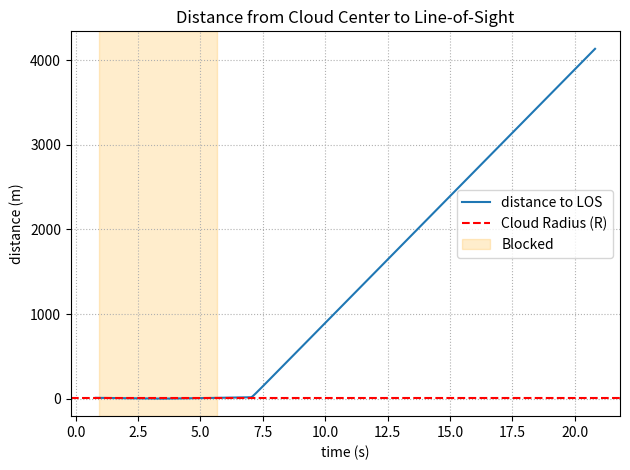

Write the Python code that produced this figure.
import numpy as np

# # 问题一求解
# v_U = 120       # m/s
# P_U0 = np.array([17800, 0, 1800])
# t_release = 1.5        # 修改: 投放时间, 原 t_release
# t_burst = 5.1         # 修改: 起爆时间, 直接给定
# angle_deg_U = 180                                           # 新增: 无人机飞行方向角度(与x轴正向夹角)



# 问题二验证
v_U = 133.120      # m/s，更新后FY1飞行速度（原数据已替换）
P_U0 = np.array([17800, 0, 1800])
t_release = 0.284      # s，更新后烟幕弹投放时刻（对应原 t_drop）
t_burst = 0.526+0.284          # s，更新后烟幕弹起爆时刻（对应原 t_det）
angle_deg_U =6.327    # 度，更新后与x轴正向夹角（航向角）



# # 问题二验证
# v_U = 71.664       # m/s，更新后FY1飞行速度（原数据已替换）
# P_U0 = np.array([17800, 0, 1800])
# t_release = 0.122        # s，更新后烟幕弹投放时刻（对应原 t_drop）
# t_burst = 2.639          # s，更新后烟幕弹起爆时刻（对应原 t_det）
# angle_deg_U = 177.321    # 度，更新后与x轴正向夹角（航向角）

# # 问题二验证
# v_U = 75.731       # m/s，更新后FY1飞行速度（原数据已替换）
# P_U0 = np.array([17800, 0, 1800])
# t_release = 0.181     # s，更新后烟幕弹投放时刻（对应原 t_drop）
# t_burst = 2.807        # s，更新后烟幕弹起爆时刻（对应原 t_det）
# angle_deg_U = 177.598    # 度，更新后与x轴正向夹角（航向角）

# # 问题三验证
# # 无人机固定飞行参数
# v_U = 119.39       # m/s，无人机飞行速度
# angle_deg_U = 179.20  # 度，无人机飞行方位角
# P_U0 = np.array([17800, 0, 1800])  # 无人机初始位置（沿用历史基准坐标）
# # 烟幕弹1专属参数
# t_release = 0.102    # s，投放时间
# flight_time = 3.626  # s，飞行时间（从投放至起爆的时间）
# t_burst = 3.728      # s，起爆时间（与投放时间+飞行时间一致：0.102+3.626=3.728）
# # 烟幕弹2专属参数
# t_release = 1.951    # s，投放时间
# flight_time = 3.991  # s，飞行时间（从投放至起爆的时间）
# t_burst = 5.942      # s，起爆时间（与投放时间+飞行时间一致：1.951+3.991=5.942）
# # 烟幕弹3专属参数
# t_release = 4.992    # s，投放时间
# flight_time = 0.630  # s，飞行时间（从投放至起爆的时间）
# t_burst = 5.622      # s，起爆时间（与投放时间+飞行时间一致：4.992+0.630=5.622）



# # 问题四验证
# #fy1
# v_U = 82.01       # m/s，飞行速度（详细投放策略中FY1的飞行速度）
# P_U0 = np.array([17800, 0, 1800])
# t_release = 0.11        # 投放时间, 对应原 t_drop
# t_burst = 2.61          # 起爆时间, 对应原 t_det
# angle_deg_U = 178.62                                           # 单位：度
# #fy2
# v_U = 123.39      # m/s，飞行速度（详细投放策略中FY2的飞行速度）
# P_U0 = np.array([12000, 1400, 1400])
# t_release = 7.10        # 投放时间, 对应原 t_drop
# t_burst = 15.21         # 起爆时间, 对应原 t_det
# angle_deg_U = 225.87                                           # 单位：度
# #fy3
# v_U = 128.16      # m/s，飞行速度（详细投放策略中FY3的飞行速度）
# P_U0 = np.array([6000, -3000, 700])
# t_release = 20.06       # 投放时间, 对应原 t_drop
# t_burst = 27.07         # 起爆时间, 对应原 t_det
# angle_deg_U = 115.97                                           # 单位：度




# 位置向量（单位：m）
P_M0 = np.array([20000.0, 0.0, 2000.0])    # 导弹初始
# #问题五验证
# v_U = 123.82
# P_U0 = np.array([6000,-3000,700])
# t_release = 19.86
# t_burst = 23.26
# angle_deg_U = 1.559
# P_M0 = np.array([18000,-600,1900])
# config_id = 111  # 三位数编号：百位=无人机(FY1-5)，十位=烟幕弹(1-3)，个位=导弹(M1-3)

# # FY1系列（百位=1）
# if config_id == 111:  # FY1-弹1-M1
#     v_U = 70.00
#     P_U0 = np.array([17800, 0, 1800])
#     t_release = 0.536
#     t_burst = 1.540
#     angle_deg_U = 11.06
#     P_M0 = np.array([20000.0, 0.0, 2000.0])

# elif config_id == 112:  # FY1-弹1-M2
#     v_U = 70.00
#     P_U0 = np.array([17800, 0, 1800])
#     t_release = 0.536
#     t_burst = 1.540
#     angle_deg_U = 11.06
#     P_M0 = np.array([19000.0, 600.0, 2100.0])

# elif config_id == 113:  # FY1-弹1-M3
#     v_U = 70.00
#     P_U0 = np.array([17800, 0, 1800])
#     t_release = 0.536
#     t_burst = 1.540
#     angle_deg_U = 11.06
#     P_M0 = np.array([18000.0, -600.0, 1900.0])

# elif config_id == 121:  # FY1-弹2-M1
#     v_U = 70.00
#     P_U0 = np.array([17800, 0, 1800])
#     t_release = 4.322
#     t_burst = 6.401
#     angle_deg_U = 11.06
#     P_M0 = np.array([20000.0, 0.0, 2000.0])

# elif config_id == 122:  # FY1-弹2-M2
#     v_U = 70.00
#     P_U0 = np.array([17800, 0, 1800])
#     t_release = 4.322
#     t_burst = 6.401
#     angle_deg_U = 11.06
#     P_M0 = np.array([19000.0, 600.0, 2100.0])

# elif config_id == 123:  # FY1-弹2-M3
#     v_U = 70.00
#     P_U0 = np.array([17800, 0, 1800])
#     t_release = 4.322
#     t_burst = 6.401
#     angle_deg_U = 11.06
#     P_M0 = np.array([18000.0, -600.0, 1900.0])

# elif config_id == 131:  # FY1-弹3-M1
#     v_U = 70.00
#     P_U0 = np.array([17800, 0, 1800])
#     t_release = 5.522
#     t_burst = 9.207
#     angle_deg_U = 11.06
#     P_M0 = np.array([20000.0, 0.0, 2000.0])

# elif config_id == 132:  # FY1-弹3-M2
#     v_U = 70.00
#     P_U0 = np.array([17800, 0, 1800])
#     t_release = 5.522
#     t_burst = 9.207
#     angle_deg_U = 11.06
#     P_M0 = np.array([19000.0, 600.0, 2100.0])

# elif config_id == 133:  # FY1-弹3-M3
#     v_U = 70.00
#     P_U0 = np.array([17800, 0, 1800])
#     t_release = 5.522
#     t_burst = 9.207
#     angle_deg_U = 11.06
#     P_M0 = np.array([18000.0, -600.0, 1900.0])

# # FY2系列（百位=2）
# elif config_id == 211:  # FY2-弹1-M1
#     v_U = 74.36
#     P_U0 = np.array([12000, 1400, 1400])
#     t_release = 3.675
#     t_burst = 9.019
#     angle_deg_U = 65.93
#     P_M0 = np.array([20000.0, 0.0, 2000.0])

# elif config_id == 212:  # FY2-弹1-M2
#     v_U = 74.36
#     P_U0 = np.array([12000, 1400, 1400])
#     t_release = 3.675
#     t_burst = 9.019
#     angle_deg_U = 65.93
#     P_M0 = np.array([19000.0, 600.0, 2100.0])

# elif config_id == 213:  # FY2-弹1-M3
#     v_U = 74.36
#     P_U0 = np.array([12000, 1400, 1400])
#     t_release = 3.675
#     t_burst = 9.019
#     angle_deg_U = 65.93
#     P_M0 = np.array([18000.0, -600.0, 1900.0])

# elif config_id == 221:  # FY2-弹2-M1
#     v_U = 74.36
#     P_U0 = np.array([12000, 1400, 1400])
#     t_release = 5.772
#     t_burst = 11.001
#     angle_deg_U = 65.93
#     P_M0 = np.array([20000.0, 0.0, 2000.0])

# elif config_id == 222:  # FY2-弹2-M2
#     v_U = 74.36
#     P_U0 = np.array([12000, 1400, 1400])
#     t_release = 5.772
#     t_burst = 11.001
#     angle_deg_U = 65.93
#     P_M0 = np.array([19000.0, 600.0, 2100.0])

# elif config_id == 223:  # FY2-弹2-M3
#     v_U = 74.36
#     P_U0 = np.array([12000, 1400, 1400])
#     t_release = 5.772
#     t_burst = 11.001
#     angle_deg_U = 65.93
#     P_M0 = np.array([18000.0, -600.0, 1900.0])

# elif config_id == 231:  # FY2-弹3-M1
#     v_U = 74.36
#     P_U0 = np.array([12000, 1400, 1400])
#     t_release = 7.229
#     t_burst = 10.115
#     angle_deg_U = 65.93
#     P_M0 = np.array([20000.0, 0.0, 2000.0])

# elif config_id == 232:  # FY2-弹3-M2
#     v_U = 74.36
#     P_U0 = np.array([12000, 1400, 1400])
#     t_release = 7.229
#     t_burst = 10.115
#     angle_deg_U = 65.93
#     P_M0 = np.array([19000.0, 600.0, 2100.0])

# elif config_id == 233:  # FY2-弹3-M3
#     v_U = 74.36
#     P_U0 = np.array([12000, 1400, 1400])
#     t_release = 7.229
#     t_burst = 10.115
#     angle_deg_U = 65.93
#     P_M0 = np.array([18000.0, -600.0, 1900.0])

# # FY3系列（百位=3）
# elif config_id == 311:  # FY3-弹1-M1
#     v_U = 130.00
#     P_U0 = np.array([6000, -3000, 700])
#     t_release = 0.510
#     t_burst = 4.035
#     angle_deg_U = 175.68
#     P_M0 = np.array([20000.0, 0.0, 2000.0])

# elif config_id == 312:  # FY3-弹1-M2
#     v_U = 130.00
#     P_U0 = np.array([6000, -3000, 700])
#     t_release = 0.510
#     t_burst = 4.035
#     angle_deg_U = 175.68
#     P_M0 = np.array([19000.0, 600.0, 2100.0])

# elif config_id == 313:  # FY3-弹1-M3
#     v_U = 130.00
#     P_U0 = np.array([6000, -3000, 700])
#     t_release = 0.510
#     t_burst = 4.035
#     angle_deg_U = 175.68
#     P_M0 = np.array([18000.0, -600.0, 1900.0])

# elif config_id == 321:  # FY3-弹2-M1
#     v_U = 130.00
#     P_U0 = np.array([6000, -3000, 700])
#     t_release = 4.463
#     t_burst = 7.203
#     angle_deg_U = 175.68
#     P_M0 = np.array([20000.0, 0.0, 2000.0])

# elif config_id == 322:  # FY3-弹2-M2
#     v_U = 130.00
#     P_U0 = np.array([6000, -3000, 700])
#     t_release = 4.463
#     t_burst = 7.203
#     angle_deg_U = 175.68
#     P_M0 = np.array([19000.0, 600.0, 2100.0])

# elif config_id == 323:  # FY3-弹2-M3
#     v_U = 130.00
#     P_U0 = np.array([6000, -3000, 700])
#     t_release = 4.463
#     t_burst = 7.203
#     angle_deg_U = 175.68
#     P_M0 = np.array([18000.0, -600.0, 1900.0])

# elif config_id == 331:  # FY3-弹3-M1
#     v_U = 130.00
#     P_U0 = np.array([6000, -3000, 700])
#     t_release = 9.468
#     t_burst = 13.079
#     angle_deg_U = 175.68
#     P_M0 = np.array([20000.0, 0.0, 2000.0])

# elif config_id == 332:  # FY3-弹3-M2
#     v_U = 130.00
#     P_U0 = np.array([6000, -3000, 700])
#     t_release = 9.468
#     t_burst = 13.079
#     angle_deg_U = 175.68
#     P_M0 = np.array([19000.0, 600.0, 2100.0])

# elif config_id == 333:  # FY3-弹3-M3
#     v_U = 130.00
#     P_U0 = np.array([6000, -3000, 700])
#     t_release = 9.468
#     t_burst = 13.079
#     angle_deg_U = 175.68
#     P_M0 = np.array([18000.0, -600.0, 1900.0])

# # FY4系列（百位=4）
# elif config_id == 411:  # FY4-弹1-M1
#     v_U = 95.99
#     P_U0 = np.array([11000, 2000, 1800])
#     t_release = 2.765
#     t_burst = 5.816
#     angle_deg_U = 185.79
#     P_M0 = np.array([20000.0, 0.0, 2000.0])

# elif config_id == 412:  # FY4-弹1-M2
#     v_U = 95.99
#     P_U0 = np.array([11000, 2000, 1800])
#     t_release = 2.765
#     t_burst = 5.816
#     angle_deg_U = 185.79
#     P_M0 = np.array([19000.0, 600.0, 2100.0])

# elif config_id == 413:  # FY4-弹1-M3
#     v_U = 95.99
#     P_U0 = np.array([11000, 2000, 1800])
#     t_release = 2.765
#     t_burst = 5.816
#     angle_deg_U = 185.79
#     P_M0 = np.array([18000.0, -600.0, 1900.0])

# elif config_id == 421:  # FY4-弹2-M1
#     v_U = 95.99
#     P_U0 = np.array([11000, 2000, 1800])
#     t_release = 7.204
#     t_burst = 11.836
#     angle_deg_U = 185.79
#     P_M0 = np.array([20000.0, 0.0, 2000.0])

# elif config_id == 422:  # FY4-弹2-M2
#     v_U = 95.99
#     P_U0 = np.array([11000, 2000, 1800])
#     t_release = 7.204
#     t_burst = 11.836
#     angle_deg_U = 185.79
#     P_M0 = np.array([19000.0, 600.0, 2100.0])

# elif config_id == 423:  # FY4-弹2-M3
#     v_U = 95.99
#     P_U0 = np.array([11000, 2000, 1800])
#     t_release = 7.204
#     t_burst = 11.836
#     angle_deg_U = 185.79
#     P_M0 = np.array([18000.0, -600.0, 1900.0])

# elif config_id == 431:  # FY4-弹3-M1
#     v_U = 95.99
#     P_U0 = np.array([11000, 2000, 1800])
#     t_release = 8.660
#     t_burst = 10.916
#     angle_deg_U = 185.79
#     P_M0 = np.array([20000.0, 0.0, 2000.0])

# elif config_id == 432:  # FY4-弹3-M2
#     v_U = 95.99
#     P_U0 = np.array([11000, 2000, 1800])
#     t_release = 8.660
#     t_burst = 10.916
#     angle_deg_U = 185.79
#     P_M0 = np.array([19000.0, 600.0, 2100.0])

# elif config_id == 433:  # FY4-弹3-M3
#     v_U = 95.99
#     P_U0 = np.array([11000, 2000, 1800])
#     t_release = 8.660
#     t_burst = 10.916
#     angle_deg_U = 185.79
#     P_M0 = np.array([18000.0, -600.0, 1900.0])

# # FY5系列（百位=5）
# elif config_id == 511:  # FY5-弹1-M1
#     v_U = 70.18
#     P_U0 = np.array([13000, -2000, 1300])
#     t_release = 5.171
#     t_burst = 6.831
#     angle_deg_U = 240.35
#     P_M0 = np.array([20000.0, 0.0, 2000.0])

# elif config_id == 512:  # FY5-弹1-M2
#     v_U = 70.18
#     P_U0 = np.array([13000, -2000, 1300])
#     t_release = 5.171
#     t_burst = 6.831
#     angle_deg_U = 240.35
#     P_M0 = np.array([19000.0, 600.0, 2100.0])

# elif config_id == 513:  # FY5-弹1-M3
#     v_U = 70.18
#     P_U0 = np.array([13000, -2000, 1300])
#     t_release = 5.171
#     t_burst = 6.831
#     angle_deg_U = 240.35
#     P_M0 = np.array([18000.0, -600.0, 1900.0])

# elif config_id == 521:  # FY5-弹2-M1
#     v_U = 70.18
#     P_U0 = np.array([13000, -2000, 1300])
#     t_release = 6.599
#     t_burst = 11.931
#     angle_deg_U = 240.35
#     P_M0 = np.array([20000.0, 0.0, 2000.0])

# elif config_id == 522:  # FY5-弹2-M2
#     v_U = 70.18
#     P_U0 = np.array([13000, -2000, 1300])
#     t_release = 6.599
#     t_burst = 11.931
#     angle_deg_U = 240.35
#     P_M0 = np.array([19000.0, 600.0, 2100.0])

# elif config_id == 523:  # FY5-弹2-M3
#     v_U = 70.18
#     P_U0 = np.array([13000, -2000, 1300])
#     t_release = 6.599
#     t_burst = 11.931
#     angle_deg_U = 240.35
#     P_M0 = np.array([18000.0, -600.0, 1900.0])

# elif config_id == 531:  # FY5-弹3-M1
#     v_U = 70.18
#     P_U0 = np.array([13000, -2000, 1300])
#     t_release = 8.266
#     t_burst = 9.739
#     angle_deg_U = 240.35
#     P_M0 = np.array([20000.0, 0.0, 2000.0])

# elif config_id == 532:  # FY5-弹3-M2
#     v_U = 70.18
#     P_U0 = np.array([13000, -2000, 1300])
#     t_release = 8.266
#     t_burst = 9.739
#     angle_deg_U = 240.35
#     P_M0 = np.array([19000.0, 600.0, 2100.0])

# elif config_id == 533:  # FY5-弹3-M3
#     v_U = 70.18
#     P_U0 = np.array([13000, -2000, 1300])
#     t_release = 8.266
#     t_burst = 9.739
#     angle_deg_U = 240.35
#     P_M0 = np.array([18000.0, -600.0, 1900.0])
































# -----------------------------
# 1) 常量与初值（按题意/上文约定）
# -----------------------------
g = 9.8           # m/s^2
v_M = 300.0         # 导弹速度
v_c = 3.0           # 云团中心下沉速度
R = 10.0            # 云团半径


T = np.array([0.0, 200.0, 0.0])           # 真目标

angle_rad_U = np.deg2rad(angle_deg_U)                           # 新增: 转换为弧度
u_U = np.array([np.cos(angle_rad_U), np.sin(angle_rad_U), 0.0])  # 新增: 计算单位方向向量

# 导弹指向“假目标原点 (0,0,0)”的单位方向
u_M = -P_M0 / np.linalg.norm(P_M0)


t_fly_to_burst = t_burst - t_release  # 修改: 计算干扰弹从投放到起爆的飞行时间


# 投放点 S（无人机水平等高直线飞行）
# 修改: 根据新的飞行方向、速度和时间计算投放点 S
S = P_U0 + u_U * v_U * t_release

# 起爆点 H0（忽略空气阻力，水平匀速、竖直自由落体）
# 修改: 根据新的参数计算起爆点 H0
horizontal_disp = u_U * v_U * t_fly_to_burst      # 水平位移向量
vertical_disp = -0.5 * g * (t_fly_to_burst ** 2)  # 垂直位移
H0 = S + np.array([horizontal_disp[0], horizontal_disp[1], vertical_disp])


# 只在“起爆后 20 s 的时间窗”内判定相交
t_min = t_burst
t_max = t_burst + 20.0

# 若需限制到“导弹命中假目标”的时刻，也可启用下面两行：
# t_hit = np.linalg.norm(P_M0) / v_M
# t_max = min(t_max, t_hit)

# -----------------------------
# 2) 轨迹/几何辅助函数
# -----------------------------
def P_M(t: float) -> np.ndarray:
    """时刻 t 导弹位置"""
    return P_M0 + v_M * u_M * t

def C(t: float) -> np.ndarray:
    """时刻 t 云团中心位置（起爆后竖直下沉）"""
    # 仅在 t >= t_burst 有意义
    return H0 + np.array([0.0, 0.0, -v_c * (t - t_burst)])

def distance_point_to_segment(P: np.ndarray, Q: np.ndarray, Cc: np.ndarray):
    """
    点 Cc 到线段 PQ 的最小距离；返回 (距离, 线段参数 s_clamped)
    其中 s_clamped ∈ [0,1]，表示最近点为 P + s* (Q-P)
    """
    d = Q - P
    L2 = float(np.dot(d, d))
    if L2 == 0.0:
        return float(np.linalg.norm(Cc - P)), 0.0
    s = float(np.dot(Cc - P, d) / L2)
    s_clamped = min(1.0, max(0.0, s))
    closest = P + s_clamped * d
    return float(np.linalg.norm(Cc - closest)), s_clamped

def dist_to_LOS(t: float) -> float:
    """时刻 t，云心到导弹->目标视线线段的距离"""
    return distance_point_to_segment(P_M(t), T, C(t))[0]

# f(t) = d(t) - R 的符号改变表示进入/离开相交
def f(t: float) -> float:
    return dist_to_LOS(t) - R

# -----------------------------
# 3) 二分法根查找（稳健）
# -----------------------------
def bisect_root(a: float, b: float, max_iter: int = 60, eps: float = 1e-9) -> float:
    """
    在 [a,b] 上对 f(t)=0 做二分；要求 f(a)*f(b) <= 0
    返回根的近似值
    """
    fa, fb = f(a), f(b)
    if fa == 0.0:
        return a
    if fb == 0.0:
        return b
    # 若同号，尽量不调用
    if fa * fb > 0:
        raise ValueError("bisect_root: f(a) 与 f(b) 同号，无法二分。")

    left, right = a, b
    for _ in range(max_iter):
        mid = 0.5 * (left + right)
        fm = f(mid)
        # 收敛或区间极小
        if abs(fm) < eps or (right - left) < 1e-9:
            return mid
        # 选择有异号的一侧
        if fa * fm <= 0:
            right, fb = mid, fm
        else:
            left, fa = mid, fm
    return 0.5 * (left + right)

# -----------------------------
# 4) 事件探测：先粗扫，再精化
# -----------------------------
def find_intervals(t0: float, t1: float, coarse_step: float = 1e-3) -> list:
    """
    在 [t0, t1] 内先用等步长粗扫（默认 1 ms），
    找到 f 从 >0 到 <=0（进入）及反向（离开）的片段，
    再用二分法精化边界。
    返回 [(t_enter, t_exit), ...]
    """
    # 注意：粗步长可按需要调节（如 0.01~0.05 s 亦可）
    ts = np.arange(t0, t1 + coarse_step, coarse_step, dtype=np.float64)
    vals = np.array([f(t) for t in ts], dtype=np.float64)

    intervals = []
    inside = False
    t_enter = None

    for i in range(1, len(ts)):
        f_prev, f_curr = vals[i - 1], vals[i]
        a, b = float(ts[i - 1]), float(ts[i])

        if (not inside) and (f_prev > 0.0) and (f_curr <= 0.0):
            # 进入相交：在 [a,b] 上二分
            t_enter = bisect_root(a, b)
            inside = True

        elif inside and (f_prev <= 0.0) and (f_curr > 0.0):
            # 离开相交：在 [a,b] 上二分
            t_exit = bisect_root(a, b)
            intervals.append((t_enter, t_exit))
            inside = False
            t_enter = None

    # 若到末端仍在相交内，截断于 t1
    if inside and t_enter is not None:
        intervals.append((t_enter, t1))

    return intervals

# -----------------------------
# 5) 主流程：求解并打印结果
# -----------------------------
if __name__ == "__main__":
    intervals = find_intervals(t_min, t_max, coarse_step=0.01)  # 粗扫步长可改
    total = sum(e - s for s, e in intervals)

    print("=== 参数概览 ===")
    print(f"t_burst = {t_burst:.3f} s, 时间窗 = [{t_min:.3f}, {t_max:.3f}] s")
    # 修改: 增加投放点 S 和起爆点 H0 的打印，使其更明确
    print(f"投放位置 S = [{S[0]:.3f}, {S[1]:.3f}, {S[2]:.3f}]")
    print(f"起爆位置 H0 = [{H0[0]:.3f}, {H0[1]:.3f}, {H0[2]:.3f}]")

    print("\n=== 相交通段（视线被遮蔽）=== ")
    if not intervals:
        print("无相交通段。")
    else:
        for k, (s, e) in enumerate(intervals, 1):
            print(f"段 {k}: 进入 = {s:.6f} s, 离开 = {e:.6f} s, 历时 = {e - s:.6f} s")
    print(f"\n遮蔽总时长 = {total:.6f} s")

    # -------------------------
    # 可选：绘制 d(t) 曲线辅助自检
    # -------------------------
    PLOT = True   # 如需图示改为 True
    if PLOT:
        import matplotlib.pyplot as plt
        ts = np.linspace(t_min, t_max, 5000)
        ds = np.array([dist_to_LOS(t) for t in ts])

        plt.figure()
        plt.plot(ts, ds, label="distance to LOS")
        plt.axhline(R, linestyle="--", color="r", label="Cloud Radius (R)") # 修改: 使半径线更清晰
        if intervals: # 修改: 仅在有遮挡时绘制区域和图例
            for i, (s, e) in enumerate(intervals):
                plt.axvspan(s, e, alpha=0.2, color="orange", label="Blocked" if i == 0 else "")
        plt.xlabel("time (s)")
        plt.ylabel("distance (m)")
        plt.title("Distance from Cloud Center to Line-of-Sight") # 修改: 英文标题
        plt.legend()
        plt.grid(True, linestyle=':') # 修改: 增加网格
        plt.tight_layout()
        plt.show()